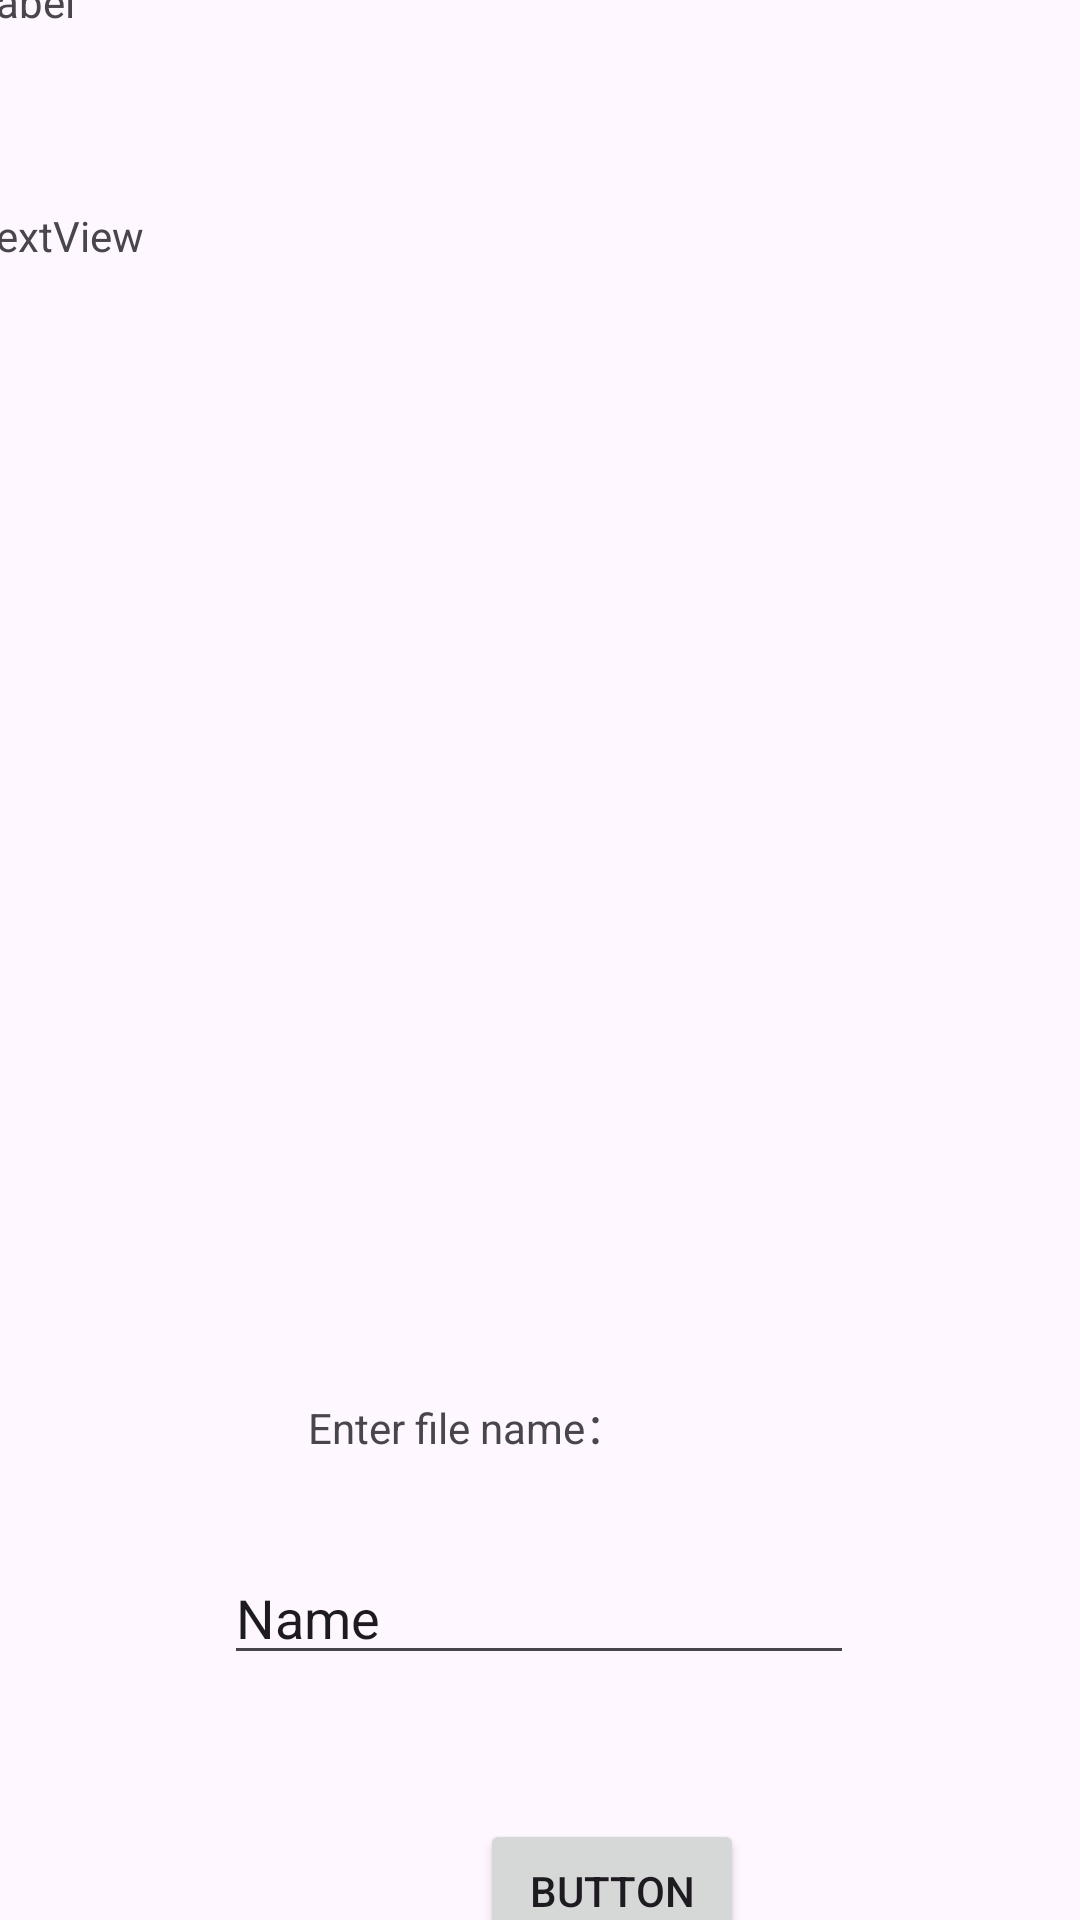

Write the Android layout XML for this screen, with the resource values it uses.
<!-- AndroidManifest.xml: application theme Theme.Sound2Text -->
<!-- res/layout/download.xml -->
<?xml version="1.0" encoding="utf-8"?>
<androidx.constraintlayout.widget.ConstraintLayout xmlns:android="http://schemas.android.com/apk/res/android"
    xmlns:app="http://schemas.android.com/apk/res-auto"
    xmlns:tools="http://schemas.android.com/tools"
    android:layout_width="match_parent"
    android:layout_height="match_parent">

    <Button
        android:id="@+id/download_btn"
        android:layout_width="wrap_content"
        android:layout_height="wrap_content"
        android:layout_marginStart="160dp"
        android:layout_marginTop="16dp"
        android:layout_marginEnd="160dp"
        android:layout_marginBottom="41dp"
        android:text="Button"
        app:layout_constraintBottom_toBottomOf="parent"
        app:layout_constraintEnd_toEndOf="parent"
        app:layout_constraintHorizontal_bias="0.0"
        app:layout_constraintStart_toStartOf="parent"
        app:layout_constraintTop_toBottomOf="@+id/editTextText" />

    <TextView
        android:id="@+id/textView3"
        android:layout_width="365dp"
        android:layout_height="385dp"
        android:layout_marginStart="16dp"
        android:layout_marginTop="11dp"
        android:layout_marginEnd="30dp"
        android:layout_marginBottom="8dp"
        android:text="TextView"
        app:layout_constraintBottom_toTopOf="@+id/textView4"
        app:layout_constraintEnd_toEndOf="parent"
        app:layout_constraintStart_toStartOf="parent"
        app:layout_constraintTop_toBottomOf="@+id/textView5" />

    <EditText
        android:id="@+id/editTextText"
        android:layout_width="wrap_content"
        android:layout_height="wrap_content"
        android:layout_marginStart="100dp"
        android:layout_marginTop="3dp"
        android:layout_marginEnd="101dp"
        android:layout_marginBottom="32dp"
        android:ems="10"
        android:inputType="text"
        android:text="Name"
        app:layout_constraintBottom_toTopOf="@+id/download_btn"
        app:layout_constraintEnd_toEndOf="parent"
        app:layout_constraintStart_toStartOf="parent"
        app:layout_constraintTop_toBottomOf="@+id/textView4" />

    <TextView
        android:id="@+id/textView4"
        android:layout_width="155dp"
        android:layout_height="42dp"
        android:layout_marginStart="128dp"
        android:layout_marginTop="3dp"
        android:layout_marginEnd="128dp"
        android:layout_marginBottom="7dp"
        android:text="Enter file name："
        app:layout_constraintBottom_toTopOf="@+id/editTextText"
        app:layout_constraintEnd_toEndOf="parent"
        app:layout_constraintStart_toStartOf="parent"
        app:layout_constraintTop_toBottomOf="@+id/textView3" />

    <TextView
        android:id="@+id/textView5"
        android:layout_width="169dp"
        android:layout_height="46dp"
        android:layout_marginStart="16dp"
        android:layout_marginTop="46dp"
        android:layout_marginEnd="226dp"
        android:layout_marginBottom="21dp"
        android:text="Label"
        app:layout_constraintBottom_toTopOf="@+id/textView3"
        app:layout_constraintEnd_toEndOf="parent"
        app:layout_constraintStart_toStartOf="parent"
        app:layout_constraintTop_toTopOf="parent" />
</androidx.constraintlayout.widget.ConstraintLayout>
<!-- resources referenced by this layout -->
<resources>
  <style name="Theme.Sound2Text" parent="Base.Theme.Sound2Text" />
  <style name="Base.Theme.Sound2Text" parent="Theme.Material3.DayNight.NoActionBar">
          
          
      </style>
</resources>
